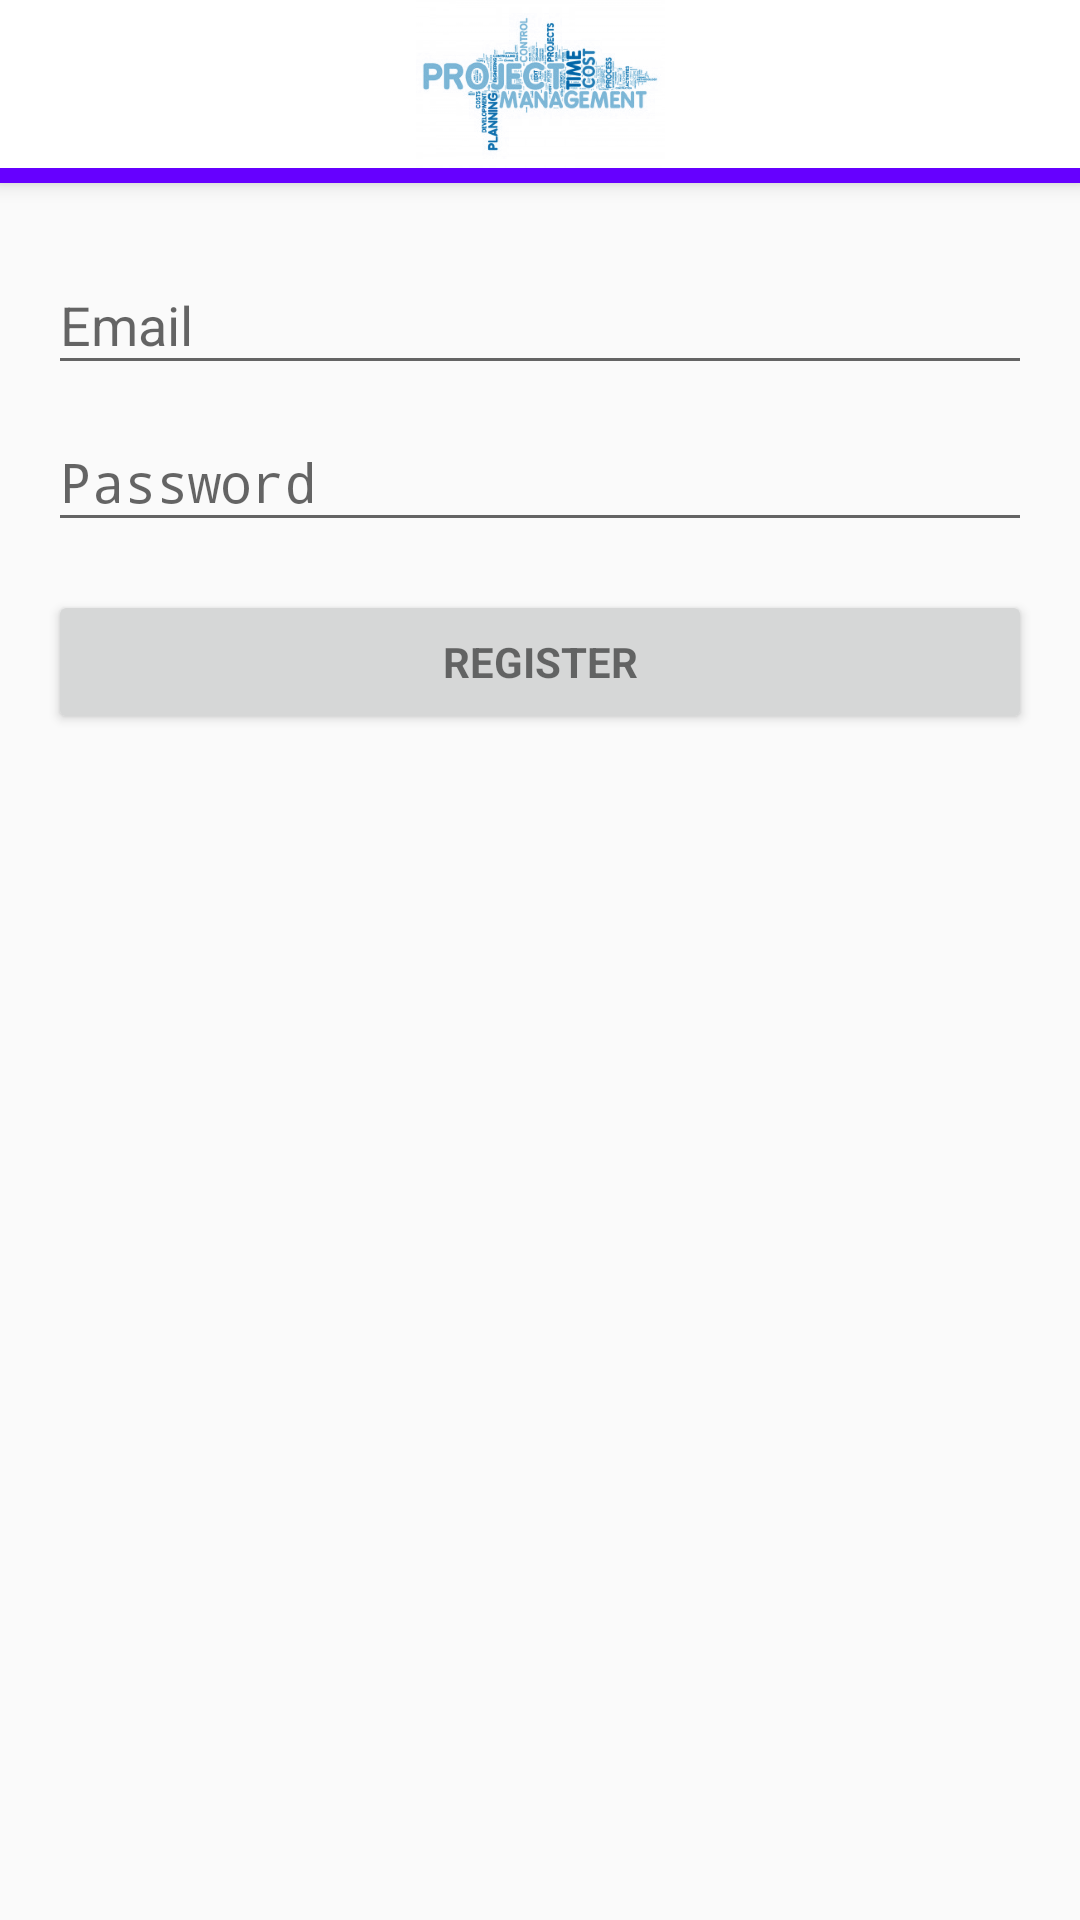

Reconstruct the res/layout file that produces this screen, plus the resources it refers to.
<!-- AndroidManifest.xml: activity theme AppTheme.NoActionBar -->
<!-- res/layout/activity_create_account.xml -->
<?xml version="1.0" encoding="utf-8"?>
<android.support.design.widget.CoordinatorLayout xmlns:android="http://schemas.android.com/apk/res/android"
    xmlns:app="http://schemas.android.com/apk/res-auto"
    xmlns:tools="http://schemas.android.com/tools"
    android:layout_width="match_parent"
    android:layout_height="match_parent"
    android:fitsSystemWindows="true"
    tools:context="com.kutztown.projectmanagement.activity.CreateAccountActivity">
    <android.support.design.widget.AppBarLayout
        android:layout_width="match_parent"
        android:layout_height="wrap_content"
        android:theme="@style/AppTheme.PopupOverlay">
        <LinearLayout
            android:layout_width="match_parent"
            android:layout_height="match_parent"
            android:background="#6600FF"
            android:paddingBottom="5dp">
            <android.support.v7.widget.Toolbar
                android:id="@+id/toolbar"
                android:layout_width="match_parent"
                android:layout_height="?attr/actionBarSize"
                android:background="#FFFFFF"
                app:popupTheme="@style/AppTheme.PopupOverlay" >
                <ImageView
                    android:layout_width="wrap_content"
                    android:contentDescription="Logo"
                    android:layout_height="wrap_content"
                    android:layout_gravity="center"
                    android:src="@drawable/banner_logo"/>
            </android.support.v7.widget.Toolbar>
        </LinearLayout>
    </android.support.design.widget.AppBarLayout>
<LinearLayout xmlns:android="http://schemas.android.com/apk/res/android"
    xmlns:tools="http://schemas.android.com/tools"
    xmlns:app="http://schemas.android.com/apk/res-auto"
    android:layout_width="match_parent"
    android:layout_height="match_parent"
    android:gravity="center_vertical"
    android:layout_marginTop="60dp"
    android:orientation="vertical"
    android:paddingBottom="@dimen/activity_vertical_margin"
    android:paddingLeft="@dimen/activity_horizontal_margin"
    android:paddingRight="@dimen/activity_horizontal_margin"
    android:paddingTop="@dimen/activity_vertical_margin"
    tools:showIn="@layout/activity_create_account">

    
    <ProgressBar
        android:id="@+id/login_progress"
        style="?android:attr/progressBarStyleLarge"
        android:layout_width="wrap_content"
        android:layout_height="wrap_content"
        android:layout_marginBottom="8dp"
        android:visibility="gone" />

    <ScrollView
        android:id="@+id/login_form"
        android:layout_width="match_parent"
        android:layout_height="match_parent">

        <LinearLayout
            android:id="@+id/email_login_form"
            android:layout_width="match_parent"
            android:layout_height="wrap_content"
            android:orientation="vertical">

            <android.support.design.widget.TextInputLayout
                android:layout_width="match_parent"
                android:layout_height="wrap_content">

                <AutoCompleteTextView
                    android:id="@+id/email"
                    android:layout_width="match_parent"
                    android:layout_height="wrap_content"
                    android:hint="@string/prompt_email"
                    android:inputType="textEmailAddress"
                    android:maxLines="1"
                    android:singleLine="true" />

            </android.support.design.widget.TextInputLayout>

            <android.support.design.widget.TextInputLayout
                android:layout_width="match_parent"
                android:layout_height="wrap_content">

                <EditText
                    android:id="@+id/password"
                    android:layout_width="match_parent"
                    android:layout_height="wrap_content"
                    android:hint="@string/prompt_password"
                    android:imeActionId="@+id/login"
                    android:imeActionLabel="@string/action_sign_in_short"
                    android:imeOptions="actionUnspecified"
                    android:inputType="textPassword"
                    android:maxLines="1"
                    android:singleLine="true" />

            </android.support.design.widget.TextInputLayout>

            <Button
                android:id="@+id/email_sign_in_button"
                style="?android:textAppearanceSmall"
                android:layout_width="match_parent"
                android:layout_height="wrap_content"
                android:layout_marginTop="16dp"
                android:text="@string/action_create_account"
                android:textStyle="bold" />

        </LinearLayout>
    </ScrollView>
</LinearLayout>
</android.support.design.widget.CoordinatorLayout>
<!-- resources referenced by this layout -->
<resources>
  <dimen name="activity_horizontal_margin">16dp</dimen>
  <dimen name="activity_vertical_margin">16dp</dimen>
  <!-- drawable banner_logo: png bitmap (drawable-xxhdpi, 271940 bytes) -->
  <string name="action_create_account">Register</string>
  <string name="action_sign_in_short">Sign in</string>
  <string name="prompt_email">Email</string>
  <string name="prompt_password">Password</string>
  <style name="AppTheme.PopupOverlay" parent="ThemeOverlay.AppCompat.Light">
  
      </style>
  <style name="AppTheme.NoActionBar">
          <item name="windowActionBar">false</item>
          <item name="windowNoTitle">true</item>
      </style>
</resources>
